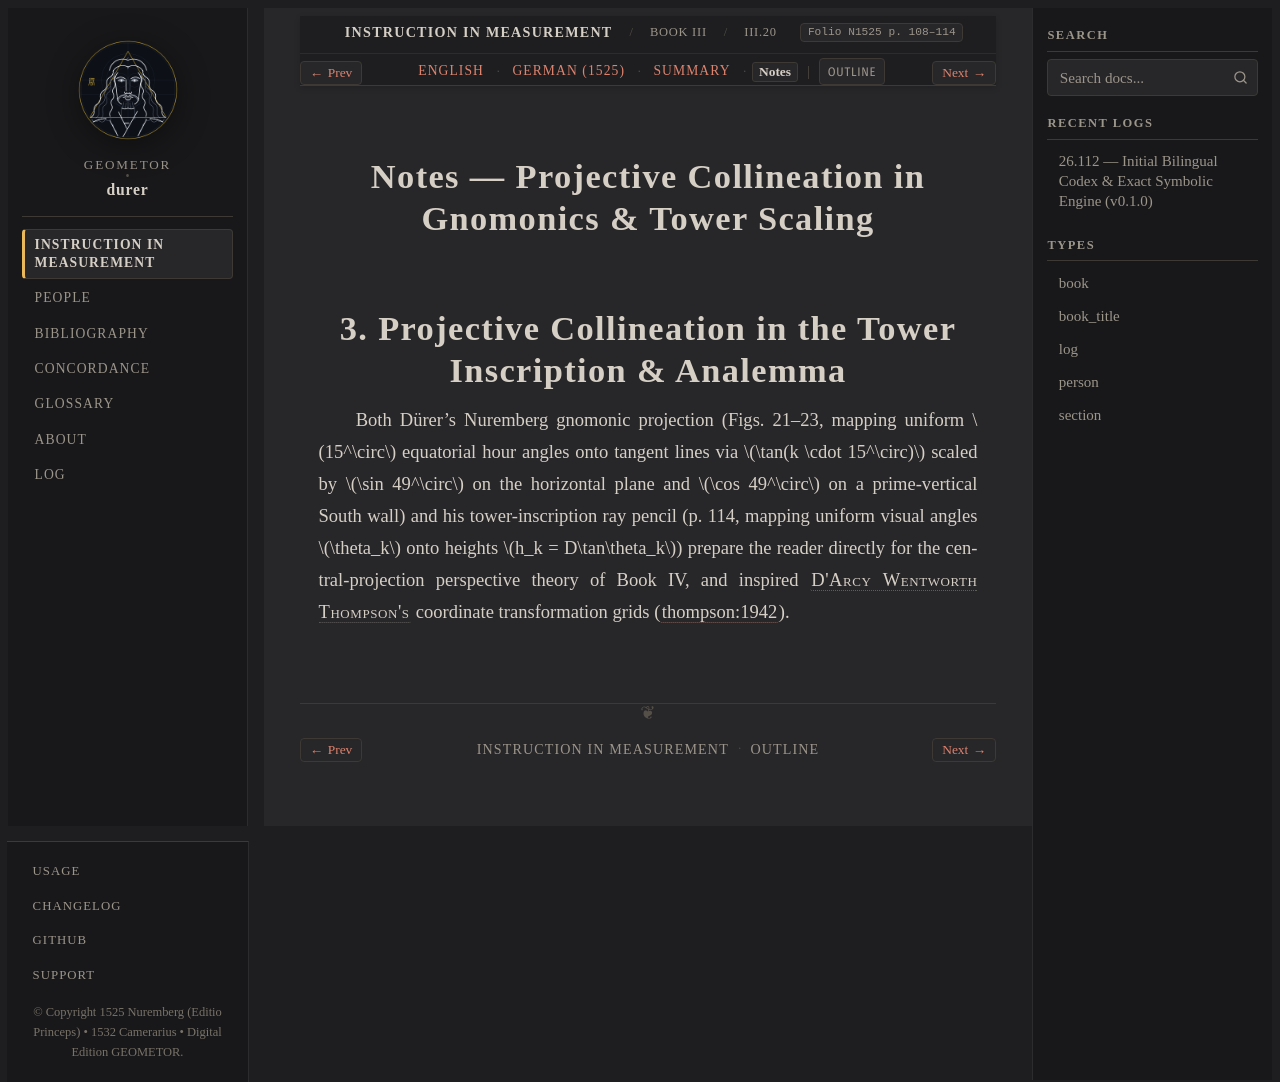

repository: geometor/durer · page: underweysung/buch_03/sec_02/notes.html · generator: sphinx

:layout: book
:canonical_id: III.20–27
:breadcrumb_title: III.20–27
:order: 2
:type: section
:folio: N1525 p. 108–114
:tracks: English: index | German: de | Summary: summary | Notes: notes

.. _buch_03-sec_02-notes:

Notes — Projective Collineation in Gnomonics & Tower Scaling
============================================================

3. Projective Collineation in the Tower Inscription & Analemma
==============================================================

Both Dürer's Nuremberg gnomonic projection (Figs. 21–23, mapping uniform :math:`15^\circ` equatorial hour
angles onto tangent lines via :math:`\tan(k \cdot 15^\circ)` scaled by :math:`\sin 49^\circ` on the horizontal
plane and :math:`\cos 49^\circ` on a prime-vertical South wall) and his tower-inscription ray pencil
(p. 114, mapping uniform visual angles :math:`\theta_k` onto heights :math:`h_k = D\tan\theta_k`) prepare the
reader directly for the central-projection perspective theory of Book IV, and inspired
:person:`D'Arcy Wentworth Thompson's <thompson>` coordinate transformation grids
(:cite:`thompson:1942`).
